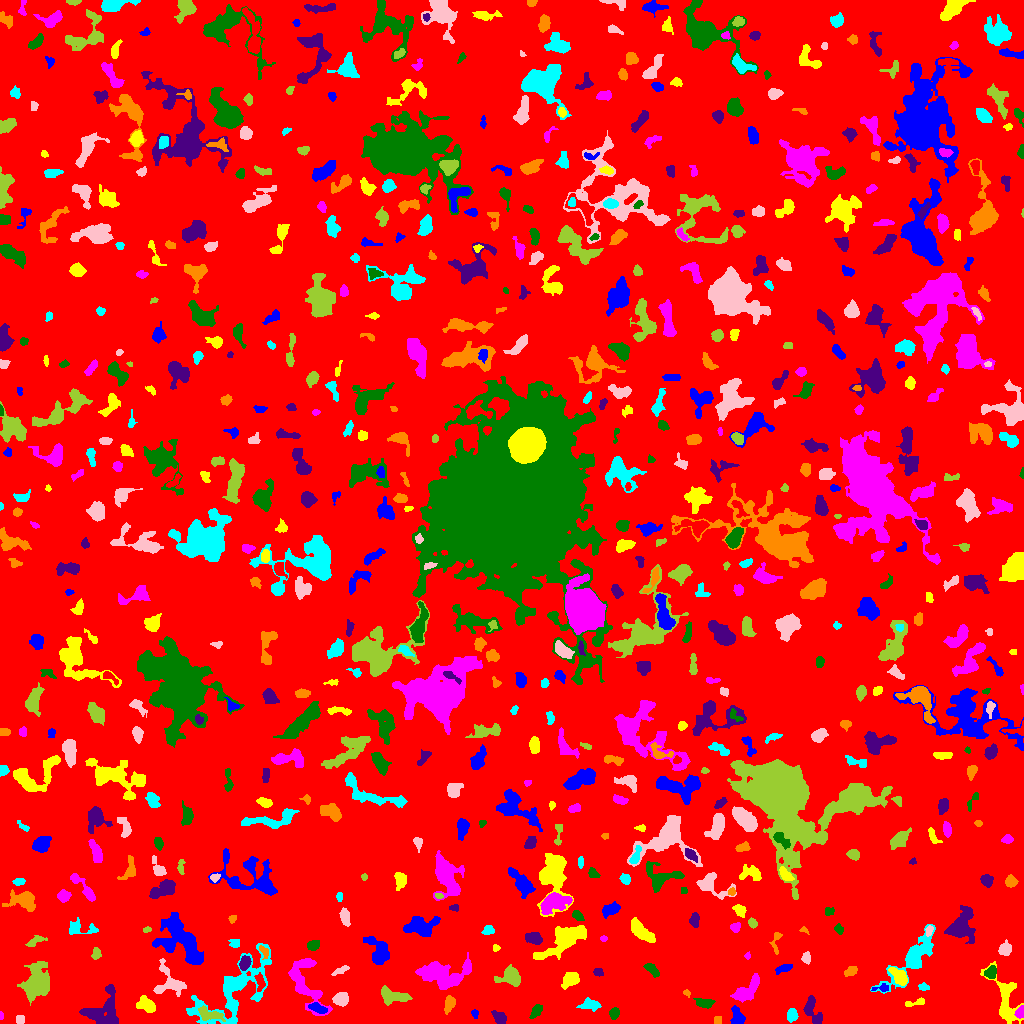

Values plotted in this chart, from the file beside it:
ID, X, Y, A, B, theta, total_flux, mu_max, mu_median, mu_mean, R_fwhm, R_e, R10, R90, x_start, x_end, y_start, y_end, area, greylevel
0, 512.5, 510.1, 298.7, 296.8, 1.479, 1332496, 12.0, 1.0, 1.64, 53.76, 231.3, 87.88, 380.5, 0, 1023, 0, 1023, 812726, 1.64
1, 737.3, 5.704, 4.571, 3.127, -1.313, 812.0, 9.0, 4.0, 4.186, 4.983, 4.26, 1.693, 6.794, 730, 745, 0, 18, 194, 8.186
2, 1006, 23.25, 13.86, 5.45, -1.264, 1507, 9.0, 2.0, 2.415, 4.82, 7.136, 2.585, 11.79, 980, 1023, 0, 62, 624, 6.415
3, 0.6452, 7.581, 1.949, 0.6935, 1.528, 31.0, 3.0, 1.0, 0.9688, 1.784, 1.493, 0.5642, 2.257, 0, 3, 4, 12, 32, 5.969
4, 536.4, 12.91, 3.659, 2.196, 0.9831, 294.0, 5.0, 2.0, 2.227, 4.068, 3.523, 1.262, 5.614, 529, 542, 5, 19, 132, 6.227
5, 499.3, 5.798, 3.519, 2.373, -0.7797, 563.0, 9.0, 3.0, 3.632, 3.656, 3.432, 1.382, 5.781, 491, 506, 0, 13, 155, 7.632
6, 718.2, 3.5, 2.291, 1.749, -0.0, 88.0, 2.0, 2.0, 1.397, 4.222, 2.585, 1.128, 3.868, 714, 721, 0, 7, 63, 6.397
7, 792, 8.185, 2.938, 2.392, 1.493, 509.0, 9.0, 4.0, 3.885, 3.909, 3.385, 1.262, 5.47, 787, 798, 1, 15, 131, 7.885
8, 19.8, 3.799, 2.119, 2.013, -0.2398, 164.0, 5.0, 2.0, 2.13, 3.192, 2.706, 0.9772, 4.029, 16, 24, 0, 8, 77, 6.13
9, 209.3, 8.888, 6.601, 2.717, -0.2831, 632.0, 6.0, 3.0, 2.736, 6.155, 4.754, 1.954, 7.378, 198, 225, 2, 18, 231, 8.736
10, 555.2, 6.228, 4.022, 2.797, -0.7138, 184.0, 3.0, 1.0, 1.314, 3.949, 3.785, 1.596, 6.05, 548, 562, 0, 12, 140, 5.314
11, 474.7, 9.878, 2.256, 1.594, -1.39, 98.0, 3.0, 2.0, 1.69, 3.192, 2.394, 0.9772, 3.742, 471, 478, 5, 14, 58, 5.69
12, 146.8, 18.67, 4.909, 2.995, -0.6193, 803.0, 9.0, 3.0, 3.446, 4.82, 4.583, 1.693, 7.247, 136, 155, 11, 28, 233, 7.446
13, 1020, 11.42, 3.055, 1.936, 1.227, 406.0, 8.0, 4.0, 4.229, 4.334, 3.038, 1.262, 4.72, 1014, 1023, 5, 18, 96, 11.23
14, 614.2, 10.16, 2.82, 2.304, 1.221, 472.0, 8.0, 4.0, 4.411, 4.583, 3.338, 1.262, 5.078, 609, 619, 4, 16, 107, 7.411
15, 811.8, 14.38, 7.793, 3.32, -1.227, 744.0, 7.0, 2.0, 2.638, 4.82, 4.918, 1.954, 8.019, 803, 822, 0, 28, 282, 6.638
16, 449.4, 19.74, 4.05, 2.27, 1.296, 455.0, 7.0, 3.0, 2.898, 4.107, 3.742, 1.493, 5.944, 444, 455, 9, 28, 157, 6.898
17, 589.4, 18.89, 4.977, 2.832, -0.07809, 431.0, 5.0, 2.0, 2.28, 4.918, 4.37, 1.596, 6.699, 576, 601, 12, 26, 189, 6.28
18, 341, 24.5, 3.461, 2.973, 0.2866, 771.0, 10.0, 4.0, 4.079, 4.983, 4.107, 1.596, 6.457, 332, 348, 17, 31, 189, 9.079
19, 392.1, 27.53, 7.717, 3.573, -0.1588, 759.0, 5.0, 2.0, 2.314, 6.155, 5.614, 2.185, 8.759, 381, 412, 18, 38, 328, 6.314
20, 856.5, 17.15, 2.444, 1.842, 0.3477, 115.0, 4.0, 1.0, 1.62, 3.29, 2.646, 0.9772, 4.26, 851, 862, 13, 22, 71, 5.62
21, 317.9, 15.47, 4.703, 1.902, -0.3994, 290.0, 4.0, 2.0, 1.946, 5.47, 3.7, 1.493, 5.809, 308, 327, 10, 21, 149, 8.946
22, 916.6, 21.0, 5.84, 1.635, 0.2069, 176.0, 5.0, 1.0, 1.63, 2.257, 3.09, 0.9772, 5.232, 905, 924, 17, 26, 108, 5.63
23, 747.4, 33.79, 9.247, 3.574, 0.7491, 1482, 7.0, 4.0, 3.829, 7.939, 6.333, 2.585, 9.901, 730, 759, 21, 50, 387, 6.829
24, 704.8, 20.56, 4.42, 2.011, -0.05693, 521.0, 9.0, 3.0, 3.277, 3.989, 3.613, 1.382, 5.781, 693, 715, 15, 25, 159, 7.277
25, 102.9, 10.67, 9.908, 8.623, 1.027, 2192, 10.0, 3.0, 3.214, 6.933, 7.378, 2.706, 12.41, 79, 118, 0, 39, 682, 7.214
26, 687.0, 29.96, 1.837, 1.253, -0.866, 55.0, 3.0, 1.0, 1.222, 2.326, 1.784, 0.5642, 2.877, 683, 690, 26, 34, 45, 7.222
27, 923.5, 36.28, 2.53, 1.576, -0.1776, 212.0, 7.0, 3.0, 2.865, 2.985, 2.523, 0.9772, 3.989, 918, 929, 33, 41, 74, 6.865
28, 169.9, 40.24, 8.782, 7.251, -0.7245, 1078, 7.0, 2.0, 2.484, 5.585, 6.129, 2.326, 9.918, 153, 186, 27, 65, 434, 7.484
29, 36.07, 40.5, 9.226, 5.707, 1.313, 2611, 10.0, 3.0, 3.322, 7.695, 8.349, 3.038, 13.41, 17, 49, 18, 62, 786, 7.322
30, 259.9, 41.29, 4.694, 2.266, -1.451, 256.0, 4.0, 2.0, 1.954, 5.499, 3.909, 1.493, 5.754, 254, 265, 32, 51, 131, 7.954
31, 881.4, 35.25, 4.79, 1.436, 0.09498, 99.0, 3.0, 1.0, 1.112, 2.821, 2.646, 0.9772, 4.37, 871, 888, 32, 40, 89, 7.112
32, 570.3, 43.83, 4.145, 2.93, 0.5552, 620.0, 6.0, 3.0, 2.719, 6.18, 4.334, 1.784, 6.794, 561, 579, 34, 51, 228, 7.719
33, 441.8, 49.16, 12.95, 6.115, -0.04392, 3037, 9.0, 3.0, 3.352, 9.236, 8.649, 3.338, 14.15, 415, 471, 34, 71, 906, 7.352
34, 652.2, 53.88, 4.191, 1.987, -0.748, 304.0, 6.0, 2.0, 2.187, 3.827, 3.478, 1.262, 5.754, 643, 659, 46, 60, 139, 6.187
35, 598.1, 51.16, 2.308, 1.757, -0.5771, 131.0, 4.0, 2.0, 1.724, 3.568, 2.523, 0.9772, 3.989, 593, 603, 47, 55, 76, 6.724
36, 850.4, 52.41, 3.462, 1.931, 0.4272, 294.0, 6.0, 3.0, 2.602, 4.297, 3.241, 1.262, 4.983, 844, 857, 47, 57, 113, 6.602
37, 234.4, 34.68, 23.8, 10.63, 0.7444, 5941, 13.0, 3.0, 3.801, 8.019, 11.56, 4.029, 19.7, 186, 271, 0, 80, 1563, 6.801
38, 340.3, 52.83, 4.852, 1.535, 0.4593, 138.0, 2.0, 1.0, 1.366, 5.585, 3.29, 1.382, 5.171, 331, 349, 48, 58, 101, 5.366
39, 510.8, 46.45, 5.565, 4.038, 0.05079, 1438, 12.0, 4.0, 4.371, 5.585, 5.078, 1.954, 8.519, 494, 520, 37, 59, 329, 8.371
40, 722.2, 43.17, 3.612, 3.397, 0.837, 817.0, 8.0, 3.0, 3.522, 5.557, 4.297, 1.784, 7.024, 714, 732, 36, 55, 232, 7.522
41, 784.2, 55.39, 4.841, 1.736, 0.3319, 237.0, 4.0, 2.0, 1.927, 4.72, 3.29, 1.262, 5.412, 775, 792, 49, 59, 123, 5.927
42, 899.3, 46.66, 5.477, 2.844, -0.8153, 632.0, 6.0, 3.0, 2.772, 6.206, 4.754, 1.871, 7.421, 888, 907, 38, 56, 228, 7.772
43, 304.6, 41.79, 15.4, 6.891, -1.192, 2448, 9.0, 3.0, 3.264, 8.215, 8.019, 3.141, 12.98, 288, 332, 8, 65, 750, 7.264
44, 990.8, 50.94, 2.957, 2.413, 0.9607, 411.0, 8.0, 3.0, 3.044, 4.029, 3.338, 1.262, 5.352, 984, 996, 45, 58, 135, 9.044
45, 244.8, 60.36, 3.49, 2.328, 1.204, 622.0, 9.0, 4.0, 4.35, 4.478, 3.656, 1.493, 5.754, 239, 251, 53, 68, 143, 10.35
46, 263.9, 72.13, 3.585, 1.855, -1.014, 135.0, 3.0, 1.0, 1.534, 3.7, 3.038, 1.128, 4.687, 259, 268, 64, 78, 88, 8.534
47, 913.4, 66.89, 16.4, 4.56, 0.8424, 2467, 14.0, 2.0, 2.909, 5.109, 7.136, 2.394, 13.23, 870, 935, 30, 99, 848, 6.909
48, 806.8, 65.49, 2.818, 1.751, -1.55, 181.0, 5.0, 2.0, 1.905, 3.192, 2.821, 0.9772, 4.297, 801, 810, 59, 72, 95, 7.905
49, 96.15, 69.26, 2.861, 2.157, 1.469, 178.0, 4.0, 2.0, 1.835, 4.107, 3.038, 1.128, 4.951, 91, 101, 64, 76, 97, 5.835
50, 829.9, 68.65, 6.681, 3.62, 0.4947, 741.0, 5.0, 2.0, 2.167, 6.408, 5.499, 2.111, 9.027, 814, 844, 60, 79, 342, 6.167
51, 179.3, 82.88, 14.11, 8.366, -0.8104, 4316, 11.0, 3.0, 3.74, 8.956, 10.31, 3.989, 16.29, 152, 203, 59, 111, 1154, 7.74
52, 495.9, 75.5, 1.758, 1.447, -0.0, 38.0, 2.0, 1.0, 0.7917, 3.192, 1.954, 0.5642, 2.985, 493, 500, 72, 79, 48, 5.792
53, 747.5, 67.5, 1.258, 0.9574, -0.0, 36.0, 3.0, 0.5, 0.9, 1.954, 1.382, 0.5642, 2.257, 744, 750, 64, 72, 40, 5.9
54, 313.1, 77.92, 2.902, 2.292, 0.3485, 426.0, 8.0, 3.0, 3.55, 4.184, 3.29, 1.262, 5.232, 307, 319, 73, 83, 120, 7.55
55, 533.8, 85.11, 4.224, 2.757, -0.2691, 830.0, 9.0, 5.0, 4.511, 5.441, 4.442, 1.784, 6.723, 525, 542, 79, 91, 184, 7.511
56, 777, 84.41, 6.489, 1.533, 1.466, 105.0, 5.0, 0.0, 0.875, 1.954, 2.257, 0.7979, 3.868, 769, 782, 69, 91, 120, 5.875
57, 235.1, 80.02, 2.433, 2.091, -0.1613, 242.0, 7.0, 2.0, 2.75, 3.09, 2.646, 0.9772, 4.297, 228, 239, 76, 84, 88, 6.75
58, 1005, 74.29, 3.387, 2.83, 1.038, 648.0, 8.0, 4.0, 4.181, 5.382, 3.909, 1.596, 6.103, 998, 1011, 68, 84, 155, 7.181
59, 35.78, 82.71, 5.295, 2.079, 0.451, 255.0, 4.0, 2.0, 1.947, 5.171, 3.656, 1.382, 5.698, 25, 47, 77, 88, 131, 5.947
... 671 more rows
